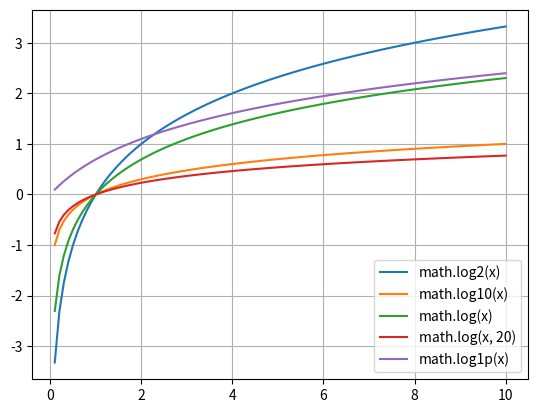

This chart was generated by the following Python code:
import matplotlib.pyplot as plt
import numpy as np
import math

plt.figure()

x = np.linspace(0.1, 10, 100)
y1 = [math.log2(val) for val in x]
y2 = [math.log10(val) for val in x]
y3 = [math.log(val) for val in x]
y4 = [math.log(val, 20) for val in x]
y5 = [math.log1p(val) for val in x]

plt.plot(x, y1, label = "math.log2(x)")
plt.plot(x, y2, label = "math.log10(x)")
plt.plot(x, y3, label = "math.log(x)")
plt.plot(x, y4, label = "math.log(x, 20)")
plt.plot(x, y5, label = "math.log1p(x)")

plt.grid(True)
plt.legend()
plt.show()
